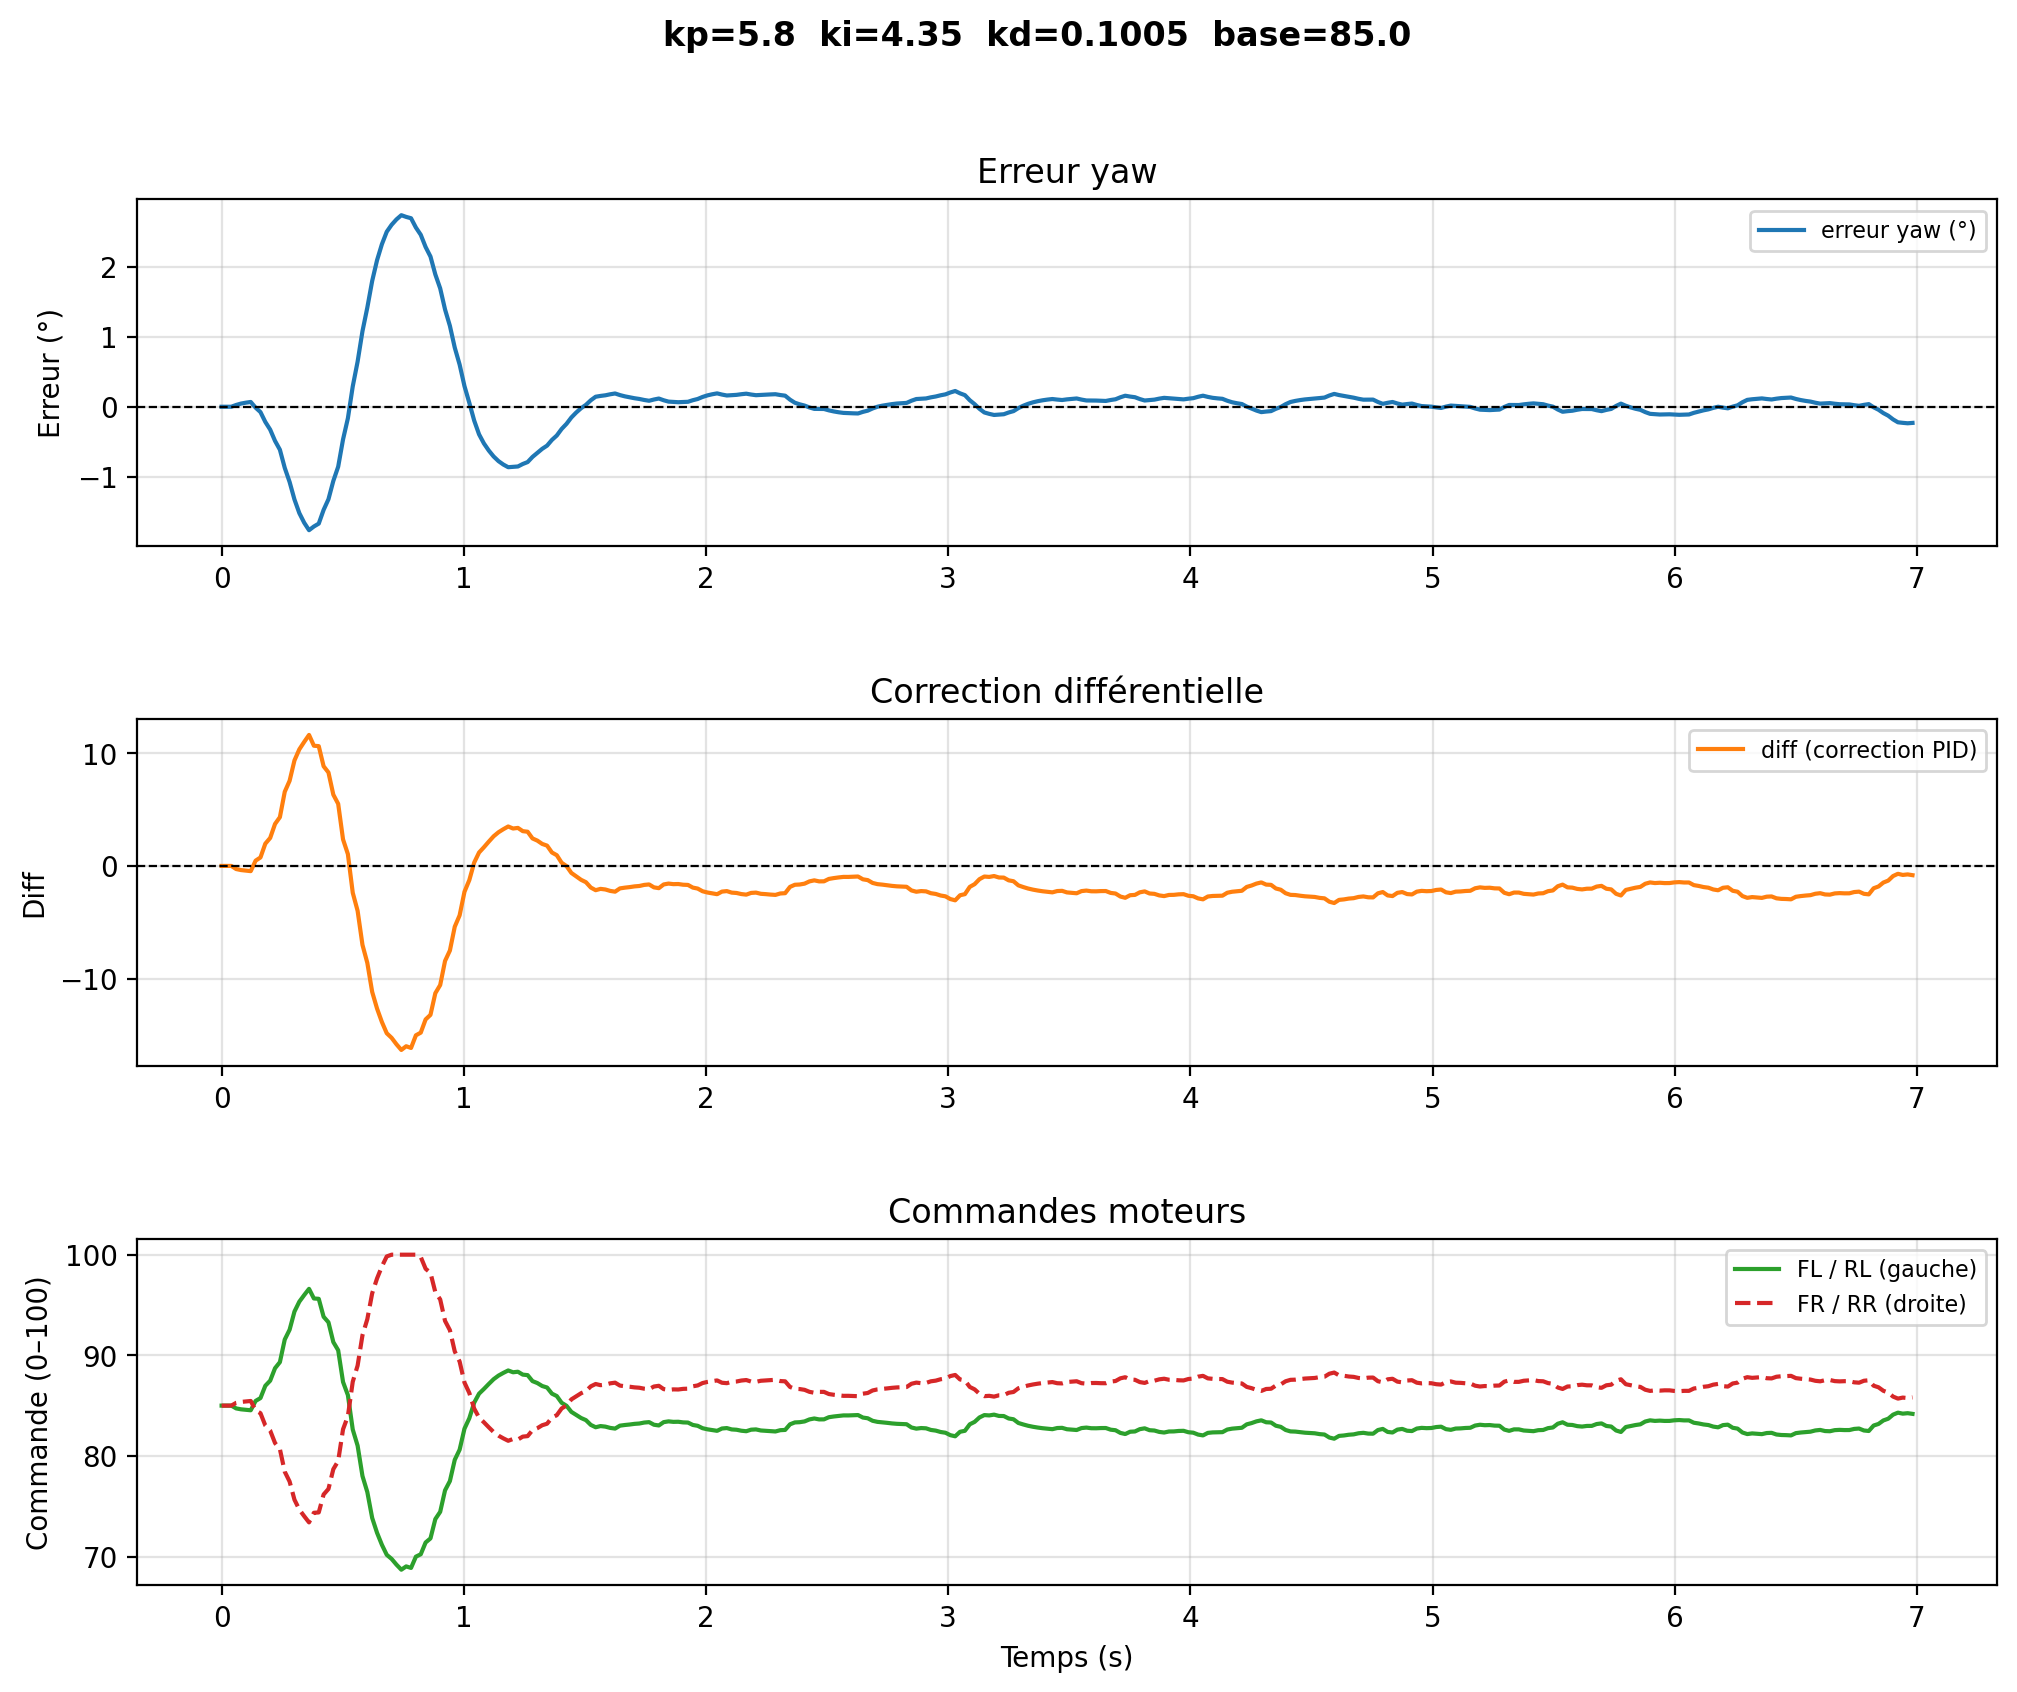

Data behind this chart, as committed beside it:
# kp=5.8  ki=4.35  kd=0.1005  base=85.0
time, yaw, err_deg, diff, fl, rl, fr, rr
1.3140002010914031e-06, -35.29, 0.0, -0.0, 85.0, 85.0, 85.0, 85.0
0.02006, -35.29, 0.0, -0.0, 85.0, 85.0, 85.0, 85.0
0.04012, -35.29, 0.0, -0.0, 85.0, 85.0, 85.0, 85.0
0.06017, -35.32, 0.02541, -0.2769, 84.72, 84.72, 85.28, 85.28
0.08023, -35.34, 0.04519, -0.3673, 84.63, 84.63, 85.37, 85.37
0.1003, -35.35, 0.05804, -0.4122, 84.59, 84.59, 85.41, 85.41
0.1203, -35.36, 0.06804, -0.4619, 84.54, 84.54, 85.46, 85.46
0.1404, -35.28, -0.01312, 0.4667, 85.47, 85.47, 84.53, 84.53
0.1605, -35.22, -0.07627, 0.7495, 85.75, 85.75, 84.25, 84.25
0.1805, -35.08, -0.2169, 1.972, 86.97, 86.97, 83.03, 83.03
0.2006, -34.97, -0.3264, 2.479, 87.48, 87.48, 82.52, 82.52
0.2206, -34.81, -0.4878, 3.718, 88.72, 88.72, 81.28, 81.28
0.2407, -34.68, -0.6134, 4.321, 89.32, 89.32, 80.68, 80.68
0.2607, -34.42, -0.8725, 6.569, 91.57, 91.57, 78.43, 78.43
0.2808, -34.22, -1.074, 7.545, 92.54, 92.54, 77.46, 77.46
0.3008, -33.97, -1.324, 9.349, 94.35, 94.35, 75.65, 75.65
0.3209, -33.78, -1.518, 10.33, 95.33, 95.33, 74.67, 74.67
0.341, -33.64, -1.655, 10.99, 95.99, 95.99, 74.01, 74.01
0.361, -33.53, -1.762, 11.61, 96.61, 96.61, 73.39, 73.39
0.3811, -33.58, -1.709, 10.65, 95.65, 95.65, 74.35, 74.35
0.4011, -33.63, -1.668, 10.62, 95.62, 95.62, 74.38, 74.38
0.4212, -33.82, -1.472, 8.832, 93.83, 93.83, 76.17, 76.17
0.4412, -33.97, -1.32, 8.28, 93.28, 93.28, 76.72, 76.72
0.4613, -34.24, -1.059, 6.316, 91.32, 91.32, 78.68, 78.68
0.4813, -34.44, -0.856, 5.502, 90.5, 90.5, 79.5, 79.5
0.5014, -34.83, -0.4667, 2.352, 87.35, 87.35, 82.65, 82.65
0.5215, -35.13, -0.1638, 1.042, 86.04, 86.04, 83.96, 83.96
0.5415, -35.58, 0.2906, -2.377, 82.62, 82.62, 87.38, 87.38
0.5616, -35.94, 0.6441, -3.979, 81.02, 81.02, 88.98, 88.98
0.5816, -36.37, 1.078, -6.993, 78.01, 78.01, 91.99, 91.99
0.6017, -36.71, 1.416, -8.593, 76.41, 76.41, 93.59, 93.59
0.6217, -37.09, 1.796, -11.16, 73.84, 73.84, 96.16, 96.16
0.6418, -37.39, 2.091, -12.64, 72.36, 72.36, 97.64, 97.64
0.6618, -37.61, 2.32, -13.83, 71.17, 71.17, 98.83, 98.83
0.6819, -37.79, 2.498, -14.83, 70.17, 70.17, 99.83, 99.83
0.702, -37.89, 2.597, -15.23, 69.77, 69.77, 100.0, 100.0
0.722, -37.97, 2.674, -15.8, 69.2, 69.2, 100.0, 100.0
0.7421, -38.03, 2.734, -16.31, 68.69, 68.69, 100.0, 100.0
0.7621, -38, 2.71, -15.98, 69.02, 69.02, 100.0, 100.0
0.7822, -37.99, 2.691, -16.13, 68.87, 68.87, 100.0, 100.0
0.8022, -37.85, 2.558, -15.01, 69.99, 69.99, 100.0, 100.0
0.8223, -37.75, 2.454, -14.77, 70.23, 70.23, 99.77, 99.77
0.8424, -37.57, 2.28, -13.6, 71.4, 71.4, 98.6, 98.6
0.8624, -37.44, 2.144, -13.2, 71.8, 71.8, 98.2, 98.2
0.8825, -37.18, 1.888, -11.28, 73.72, 73.72, 96.28, 96.28
0.9025, -36.98, 1.689, -10.55, 74.45, 74.45, 95.55, 95.55
0.9226, -36.68, 1.388, -8.42, 76.58, 76.58, 93.42, 93.42
0.9426, -36.45, 1.154, -7.497, 77.5, 77.5, 92.5, 92.5
0.9627, -36.14, 0.8438, -5.386, 79.61, 79.61, 90.39, 90.39
0.9827, -35.9, 0.6021, -4.382, 80.62, 80.62, 89.38, 89.38
1.003, -35.59, 0.2944, -2.293, 82.71, 82.71, 87.29, 87.29
1.023, -35.35, 0.05502, -1.251, 83.75, 83.75, 86.25, 86.25
1.043, -35.1, -0.1974, 0.2947, 85.29, 85.29, 84.71, 84.71
1.063, -34.9, -0.3938, 1.188, 86.19, 86.19, 83.81, 83.81
1.083, -34.77, -0.5237, 1.654, 86.65, 86.65, 83.35, 83.35
1.103, -34.67, -0.6249, 2.151, 87.15, 87.15, 82.85, 82.85
1.123, -34.58, -0.7099, 2.626, 87.63, 87.63, 82.37, 82.37
1.143, -34.52, -0.7761, 2.983, 87.98, 87.98, 82.02, 82.02
1.163, -34.47, -0.8251, 3.253, 88.25, 88.25, 81.75, 81.75
... 290 more rows
